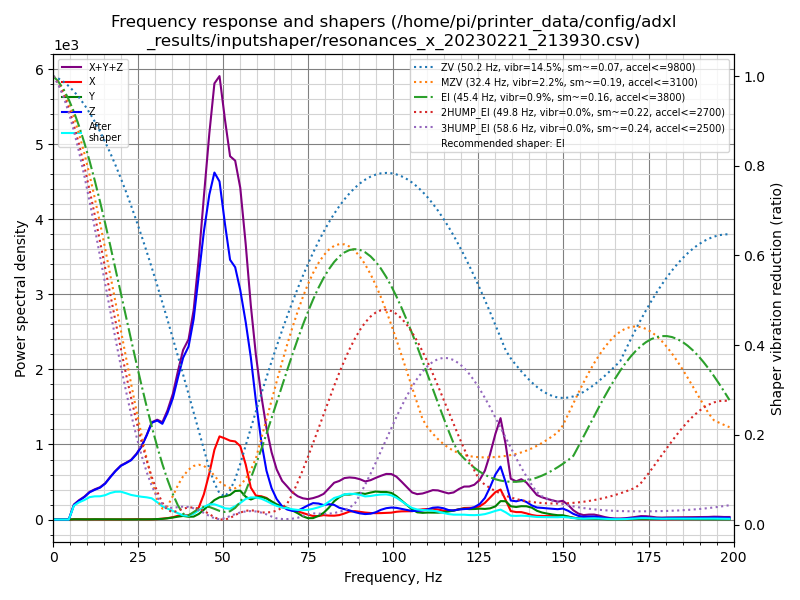

Source data for this figure (header and first rows):
freq, psd_x, psd_y, psd_z, psd_xyz
0.0, 3.192e+01, 1.848e+01, 1.465e+02, 1.969e+02
1.5, 4.288e+01, 2.673e+01, 1.300e+02, 1.996e+02
3.1, 3.071e+01, 2.145e+01, 6.397e+01, 1.161e+02
4.6, 2.937e+01, 2.145e+01, 3.517e+02, 4.025e+02
6.1, 2.860e+01, 2.519e+01, 1.193e+03, 1.247e+03
7.6, 3.121e+01, 2.514e+01, 1.929e+03, 1.985e+03
9.2, 3.303e+01, 2.306e+01, 2.794e+03, 2.851e+03
10.7, 2.975e+01, 2.845e+01, 3.917e+03, 3.976e+03
12.2, 3.400e+01, 4.852e+01, 4.867e+03, 4.950e+03
13.8, 3.665e+01, 4.756e+01, 5.910e+03, 5.994e+03
15.3, 3.622e+01, 3.163e+01, 7.378e+03, 7.446e+03
16.8, 4.822e+01, 2.950e+01, 9.540e+03, 9.618e+03
18.3, 5.381e+01, 2.870e+01, 1.185e+04, 1.193e+04
19.9, 5.174e+01, 3.639e+01, 1.431e+04, 1.440e+04
21.4, 5.963e+01, 4.371e+01, 1.616e+04, 1.626e+04
22.9, 8.921e+01, 3.919e+01, 1.817e+04, 1.829e+04
24.5, 1.209e+02, 4.527e+01, 2.141e+04, 2.158e+04
26.0, 8.514e+01, 6.559e+01, 2.544e+04, 2.559e+04
27.5, 7.669e+01, 8.032e+01, 3.096e+04, 3.111e+04
29.0, 9.115e+01, 9.761e+01, 3.755e+04, 3.774e+04
30.6, 1.754e+02, 1.743e+02, 4.050e+04, 4.085e+04
32.1, 3.795e+02, 2.944e+02, 4.107e+04, 4.174e+04
33.6, 6.341e+02, 5.646e+02, 4.781e+04, 4.901e+04
35.2, 1.116e+03, 9.527e+02, 5.713e+04, 5.920e+04
36.7, 1.847e+03, 1.418e+03, 6.970e+04, 7.296e+04
38.2, 2.118e+03, 1.837e+03, 8.257e+04, 8.653e+04
39.8, 2.359e+03, 1.490e+03, 9.195e+04, 9.580e+04
41.3, 3.373e+03, 1.619e+03, 1.106e+05, 1.156e+05
42.8, 6.856e+03, 3.174e+03, 1.394e+05, 1.494e+05
44.3, 1.496e+04, 5.803e+03, 1.703e+05, 1.910e+05
45.9, 2.832e+04, 9.138e+03, 1.991e+05, 2.365e+05
47.4, 4.416e+04, 1.231e+04, 2.196e+05, 2.760e+05
48.9, 5.429e+04, 1.453e+04, 2.207e+05, 2.895e+05
50.5, 5.470e+04, 1.566e+04, 1.993e+05, 2.696e+05
52.0, 5.474e+04, 1.712e+04, 1.803e+05, 2.522e+05
53.5, 5.578e+04, 2.041e+04, 1.802e+05, 2.563e+05
55.0, 5.393e+04, 2.119e+04, 1.684e+05, 2.435e+05
56.6, 4.154e+04, 1.722e+04, 1.491e+05, 2.079e+05
58.1, 2.476e+04, 1.552e+04, 1.257e+05, 1.660e+05
59.6, 1.903e+04, 1.757e+04, 9.406e+04, 1.307e+05
61.2, 1.902e+04, 1.848e+04, 6.336e+04, 1.009e+05
62.7, 1.808e+04, 1.767e+04, 4.086e+04, 7.661e+04
64.2, 1.520e+04, 1.558e+04, 2.688e+04, 5.765e+04
65.7, 1.263e+04, 1.337e+04, 1.793e+04, 4.393e+04
67.3, 1.103e+04, 1.183e+04, 1.189e+04, 3.475e+04
68.8, 1.037e+04, 1.077e+04, 9.196e+03, 3.034e+04
70.3, 8.897e+03, 8.494e+03, 8.106e+03, 2.550e+04
71.9, 7.846e+03, 6.037e+03, 8.444e+03, 2.233e+04
73.4, 6.410e+03, 3.148e+03, 1.125e+04, 2.081e+04
74.9, 4.914e+03, 1.356e+03, 1.415e+04, 2.042e+04
76.4, 3.628e+03, 1.457e+03, 1.676e+04, 2.185e+04
78.0, 3.589e+03, 3.850e+03, 1.666e+04, 2.410e+04
79.5, 4.699e+03, 7.143e+03, 1.537e+04, 2.721e+04
81.0, 4.298e+03, 1.264e+04, 1.664e+04, 3.357e+04
82.6, 4.255e+03, 2.015e+04, 1.617e+04, 4.057e+04
84.1, 4.988e+03, 2.506e+04, 1.323e+04, 4.328e+04
85.6, 6.904e+03, 2.857e+04, 1.187e+04, 4.735e+04
87.1, 9.277e+03, 2.904e+04, 1.060e+04, 4.892e+04
88.7, 9.935e+03, 3.054e+04, 8.766e+03, 4.924e+04
90.2, 9.222e+03, 3.183e+04, 7.413e+03, 4.847e+04
... 71 more rows
